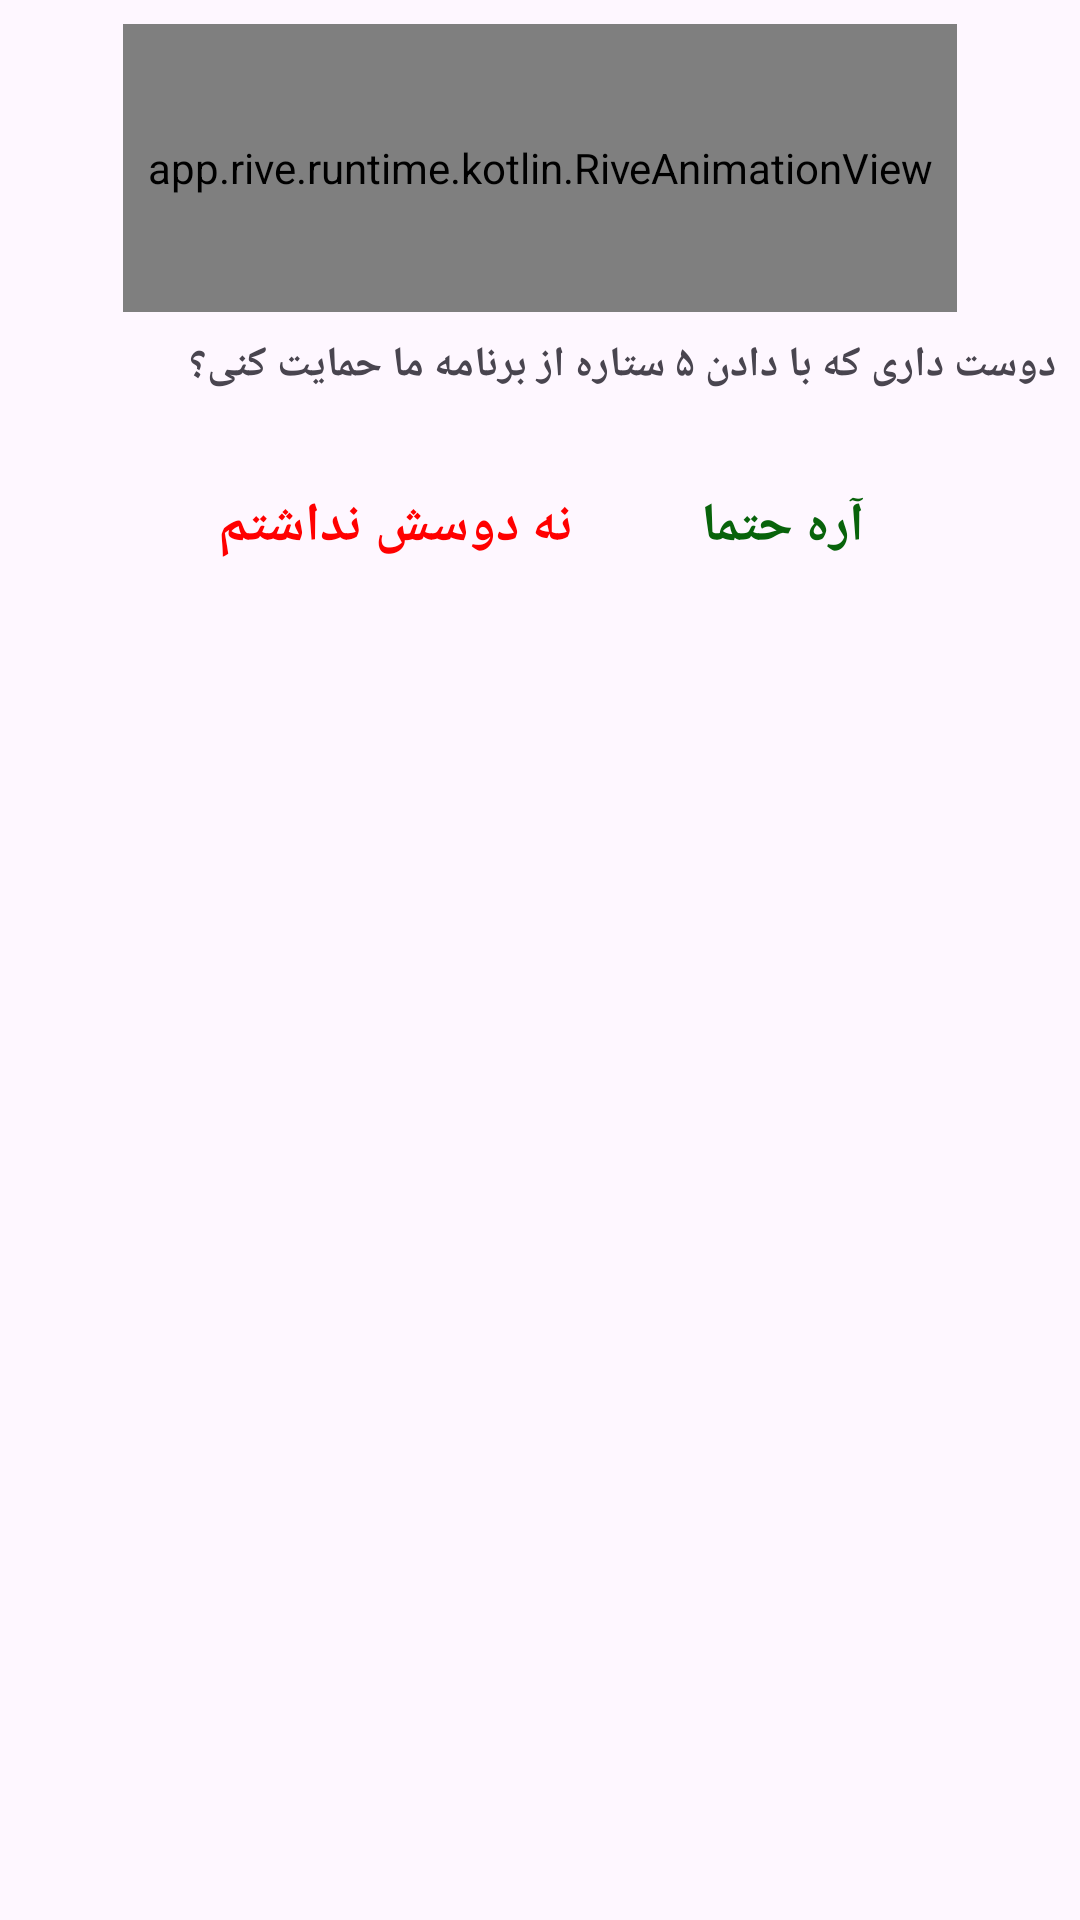

Here is an Android app screen rendered from its layout file. Give the layout XML and the strings, colors and styles it references.
<!-- AndroidManifest.xml: application theme Theme.VcRecorder -->
<!-- res/layout/rating_dialog.xml -->
<?xml version="1.0" encoding="utf-8"?>
<androidx.constraintlayout.widget.ConstraintLayout xmlns:android="http://schemas.android.com/apk/res/android"
    android:layout_width="wrap_content"
    android:layout_height="wrap_content"
    xmlns:app="http://schemas.android.com/apk/res-auto">

    <app.rive.runtime.kotlin.RiveAnimationView
        android:id="@+id/riveAnimationView2"
        android:layout_width="wrap_content"
        android:layout_height="96dp"
        android:layout_marginStart="16dp"
        android:layout_marginTop="8dp"
        android:layout_marginEnd="16dp"
        android:scaleType="centerCrop"
        app:layout_constraintEnd_toEndOf="parent"
        app:layout_constraintStart_toStartOf="parent"
        app:layout_constraintTop_toTopOf="parent"
        app:riveResource="@raw/star"
        android:padding="8dp"/>

    <TextView
        android:id="@+id/textView"
        android:layout_width="wrap_content"
        android:layout_height="wrap_content"
        android:layout_marginTop="8dp"
        android:layout_marginEnd="8dp"
        android:fontFamily="@font/behdad"
        android:text="دوست داری که با دادن ۵ ستاره از برنامه ما حمایت کنی؟"
        android:textStyle="bold"
        app:layout_constraintEnd_toEndOf="parent"
        app:layout_constraintTop_toBottomOf="@+id/riveAnimationView2" />


    <TextView
        android:id="@+id/yesRate"
        android:layout_width="wrap_content"
        android:layout_height="wrap_content"
        android:layout_marginTop="16dp"
        android:layout_marginEnd="56dp"
        android:padding="16dp"
        android:text="آره حتما"
        android:textColor="@color/greenYes"
        android:textSize="18sp"
        android:textStyle="bold"
        app:layout_constraintBottom_toBottomOf="parent"
        app:layout_constraintEnd_toEndOf="parent"
        app:layout_constraintTop_toBottomOf="@+id/textView"
        app:layout_constraintVertical_bias="0.0" />

    <TextView
        android:id="@+id/noRate"
        android:layout_width="wrap_content"
        android:layout_height="wrap_content"
        android:layout_marginStart="56dp"
        android:layout_marginTop="16dp"
        android:padding="16dp"
        android:text="نه دوسش نداشتم"
        android:textColor="@color/colorPrimary"
        android:textSize="18sp"
        android:textStyle="bold"
        app:layout_constraintBottom_toBottomOf="parent"
        app:layout_constraintEnd_toStartOf="@+id/yesRate"
        app:layout_constraintHorizontal_bias="0.065"
        app:layout_constraintStart_toStartOf="parent"
        app:layout_constraintTop_toBottomOf="@+id/textView"
        app:layout_constraintVertical_bias="0.0" />


</androidx.constraintlayout.widget.ConstraintLayout>
<!-- resources referenced by this layout -->
<resources>
  <color name="colorPrimary">#FF0000</color>
  <color name="greenYes">#FF08630B</color>
  <style name="Theme.VcRecorder" parent="Base.Theme.VcRecorder" />
  <style name="Base.Theme.VcRecorder" parent="Theme.Material3.DayNight.NoActionBar">
      
      
  </style>
</resources>
